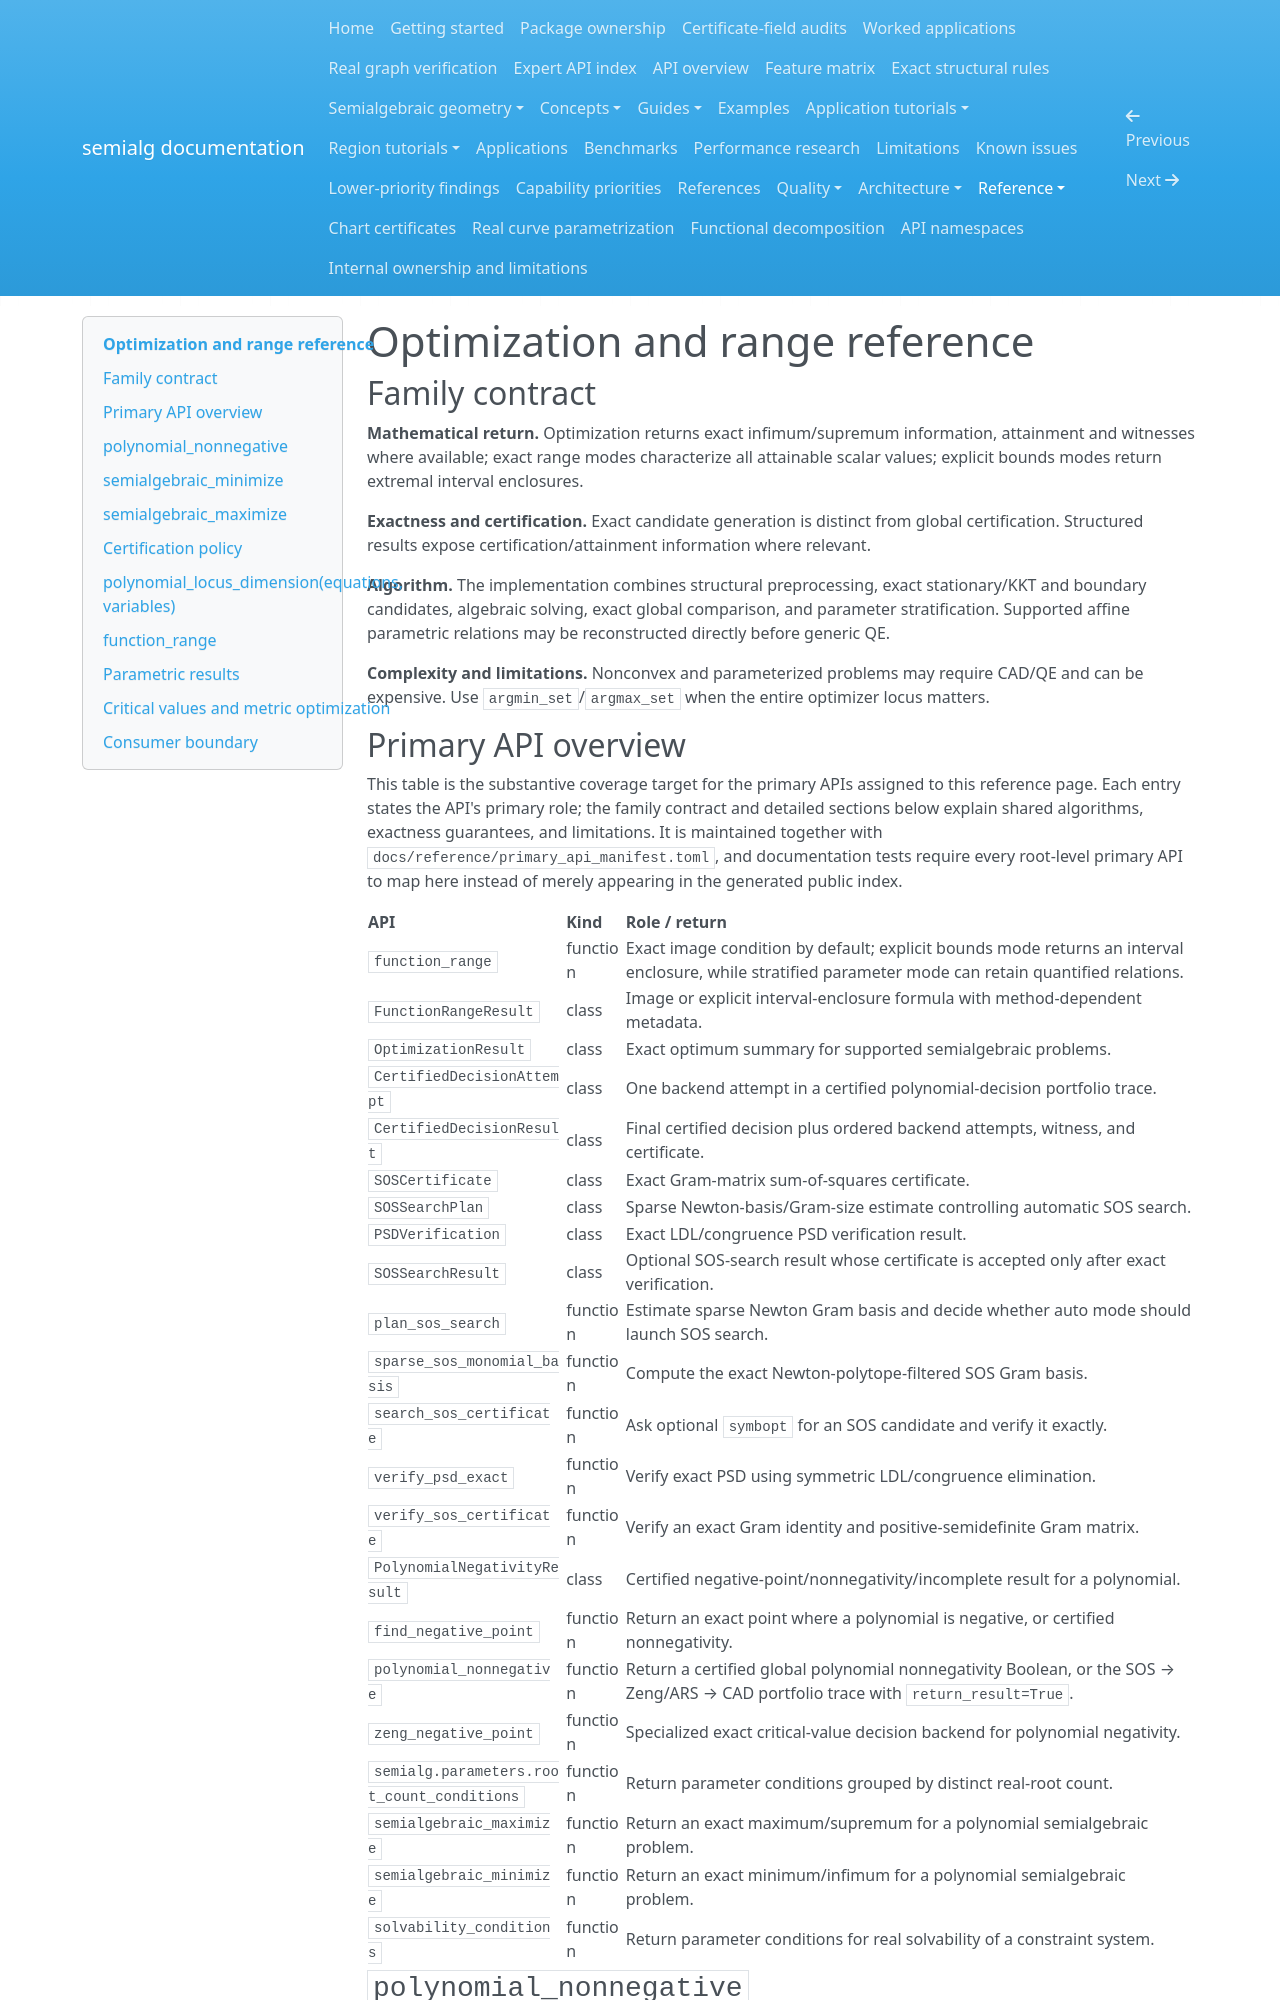

repository: BhuvaneshBhatt/semialg · page: reference/optimization_and_range/index.html · generator: mkdocs

# Optimization and range reference
## Family contract

**Mathematical return.** Optimization returns exact infimum/supremum information, attainment and witnesses where available; exact range modes characterize all attainable scalar values; explicit bounds modes return extremal interval enclosures.

**Exactness and certification.** Exact candidate generation is distinct from global certification. Structured results expose certification/attainment information where relevant.

**Algorithm.** The implementation combines structural preprocessing, exact stationary/KKT and boundary candidates, algebraic solving, exact global comparison, and parameter stratification. Supported affine parametric relations may be reconstructed directly before generic QE.

**Complexity and limitations.** Nonconvex and parameterized problems may require CAD/QE and can be expensive. Use `argmin_set`/`argmax_set` when the entire optimizer locus matters.

## Primary API overview

This table is the substantive coverage target for the primary APIs assigned to this reference page. Each entry states the API's primary role; the family contract and detailed sections below explain shared algorithms, exactness guarantees, and limitations. It is maintained together with `docs/reference/primary_api_manifest.toml`, and documentation tests require every root-level primary API to map here instead of merely appearing in the generated public index.

| API | Kind | Role / return |
|---|---|---|
| `function_range` | function | Exact image condition by default; explicit bounds mode returns an interval enclosure, while stratified parameter mode can retain quantified relations. |
| `FunctionRangeResult` | class | Image or explicit interval-enclosure formula with method-dependent metadata. |
| `OptimizationResult` | class | Exact optimum summary for supported semialgebraic problems. |
| `CertifiedDecisionAttempt` | class | One backend attempt in a certified polynomial-decision portfolio trace. |
| `CertifiedDecisionResult` | class | Final certified decision plus ordered backend attempts, witness, and certificate. |
| `SOSCertificate` | class | Exact Gram-matrix sum-of-squares certificate. |
| `SOSSearchPlan` | class | Sparse Newton-basis/Gram-size estimate controlling automatic SOS search. |
| `PSDVerification` | class | Exact LDL/congruence PSD verification result. |
| `SOSSearchResult` | class | Optional SOS-search result whose certificate is accepted only after exact verification. |
| `plan_sos_search` | function | Estimate sparse Newton Gram basis and decide whether auto mode should launch SOS search. |
| `sparse_sos_monomial_basis` | function | Compute the exact Newton-polytope-filtered SOS Gram basis. |
| `search_sos_certificate` | function | Ask optional `symbopt` for an SOS candidate and verify it exactly. |
| `verify_psd_exact` | function | Verify exact PSD using symmetric LDL/congruence elimination. |
| `verify_sos_certificate` | function | Verify an exact Gram identity and positive-semidefinite Gram matrix. |
| `PolynomialNegativityResult` | class | Certified negative-point/nonnegativity/incomplete result for a polynomial. |
| `find_negative_point` | function | Return an exact point where a polynomial is negative, or certified nonnegativity. |
| `polynomial_nonnegative` | function | Return a certified global polynomial nonnegativity Boolean, or the SOS → Zeng/ARS → CAD portfolio trace with `return_result=True`. |
| `zeng_negative_point` | function | Specialized exact critical-value decision backend for polynomial negativity. |
| `semialg.parameters.root_count_conditions` | function | Return parameter conditions grouped by distinct real-root count. |
| `semialgebraic_maximize` | function | Return an exact maximum/supremum for a polynomial semialgebraic problem. |
| `semialgebraic_minimize` | function | Return an exact minimum/infimum for a polynomial semialgebraic problem. |
| `solvability_conditions` | function | Return parameter conditions for real solvability of a constraint system. |
